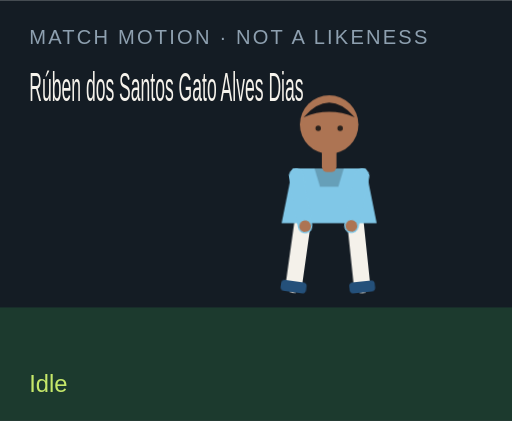
t = 0.00 s
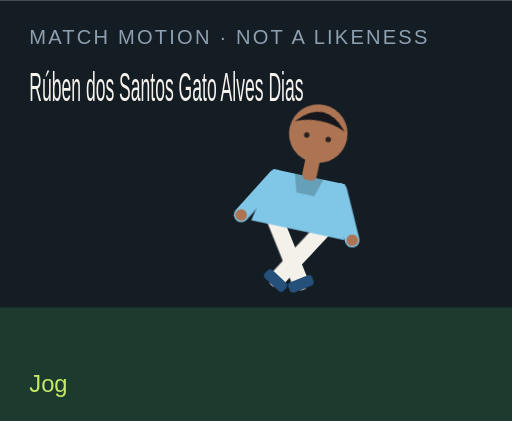
t = 1.50 s
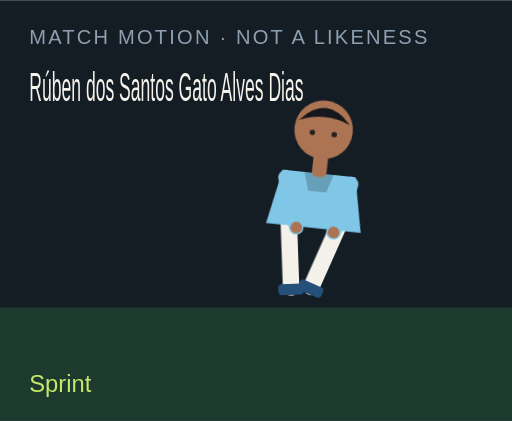
t = 3.00 s
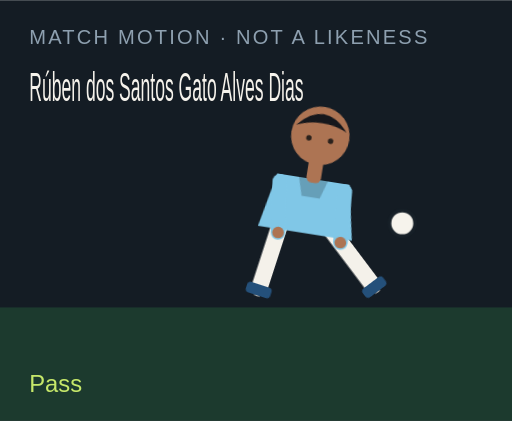
t = 4.50 s
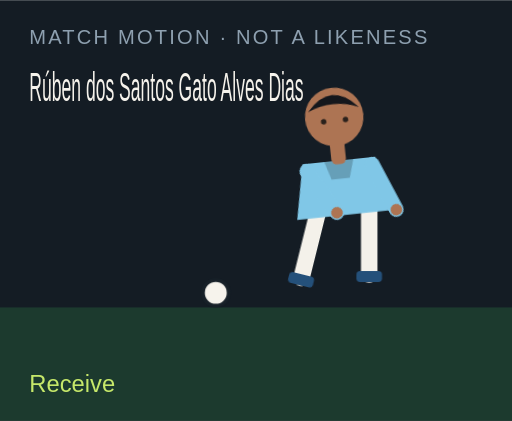
t = 6.00 s
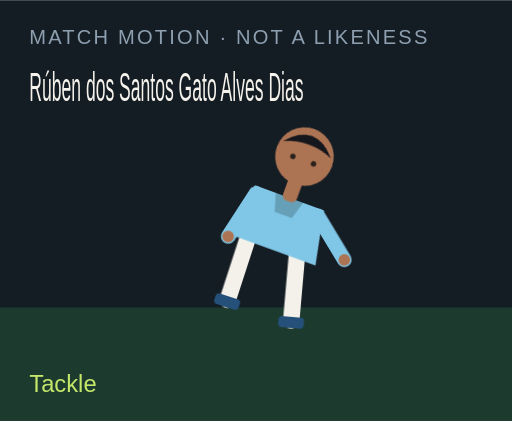
t = 7.50 s

The animated SVG that drew these frames (rendered in a browser with its animation timeline set to each time). Animation: 18 CSS @keyframes rules; one cycle of 9.00 s, repeats indefinitely.

<?xml version="1.0" encoding="UTF-8"?>
<svg xmlns="http://www.w3.org/2000/svg" viewBox="0 0 280 230" role="img">
  <style>@media (prefers-reduced-motion: reduce){animate,animateTransform{display:none}}</style>
  <rect width="280" height="230" fill="#141c24"/>
  <rect y="168" width="280" height="62" fill="#1c3a2e"/>
  <text x="16" y="24" fill="#8ea0b0" font-family="Arial,sans-serif" font-size="11" letter-spacing="1.2">MATCH MOTION · NOT A LIKENESS</text>
  <text x="16" y="55" fill="#f6f3ec" font-family="Impact,sans-serif" font-size="22" textLength="150" lengthAdjust="spacingAndGlyphs">Rúben dos Santos Gato Alves Dias</text>
  <circle r="7" fill="#f6f3ec" stroke="#172028" stroke-width="2" id="motion-7106" cx="150" cy="160" opacity="0">
    
    
    
  </circle>
  <g transform="translate(132 40)">
    <g id="motion-7128" transform="rotate(0 48 90)">
      
      <g id="motion-7130" transform="translate(0 0)">
        
        <g transform="translate(34 78)"><g id="motion-7132" transform="rotate(8)"><path d="M0 0 V38" stroke="#f4f1ea" stroke-width="9" stroke-linecap="round"/><rect x="-7" y="36" width="14" height="6" rx="2" fill="#24507a"/></g></g>
        <g transform="translate(62 78)"><g id="motion-7134" transform="rotate(-6)"><path d="M0 0 V38" stroke="#f4f1ea" stroke-width="9" stroke-linecap="round"/><rect x="-7" y="36" width="14" height="6" rx="2" fill="#24507a"/></g></g>
        <path d="M28 52 h40 l6 30 H22 Z" fill="#80c7e7"/>
        <path d="M40 52 h16 l-3 10 H43 Z" fill="#000" opacity=".2"/>
        <g transform="translate(30 56)"><g id="motion-7136" transform="rotate(-10)"><path d="M0 0 V28" stroke="#80c7e7" stroke-width="8" stroke-linecap="round"/><circle cx="0" cy="28" r="3.2" fill="#ad7453"/></g></g>
        <g transform="translate(66 56)"><g id="motion-7138" transform="rotate(12)"><path d="M0 0 V28" stroke="#80c7e7" stroke-width="8" stroke-linecap="round"/><circle cx="0" cy="28" r="3.2" fill="#ad7453"/></g></g>
        <rect x="44" y="40" width="8" height="14" rx="3" fill="#ad7453"/>
        <circle cx="48" cy="28" r="16" fill="#ad7453"/>
        <path d="M34 24 Q48 8 62 24 Q48 18 34 24" fill="#15171c"/>
        <circle cx="42" cy="30" r="1.5" fill="#2a211c"/><circle cx="54" cy="30" r="1.5" fill="#2a211c"/>
      </g>
    </g>
  </g>
  <text x="16" y="214" fill="#c6e86a" font-family="Arial,sans-serif" font-size="13" opacity="1" id="motion-7110">Idle</text><text x="16" y="214" fill="#c6e86a" font-family="Arial,sans-serif" font-size="13" opacity="0" id="motion-7112">Jog</text><text x="16" y="214" fill="#c6e86a" font-family="Arial,sans-serif" font-size="13" opacity="0" id="motion-7114">Sprint</text><text x="16" y="214" fill="#c6e86a" font-family="Arial,sans-serif" font-size="13" opacity="0" id="motion-7116">Dribble</text><text x="16" y="214" fill="#c6e86a" font-family="Arial,sans-serif" font-size="13" opacity="0" id="motion-7118">Pass</text><text x="16" y="214" fill="#c6e86a" font-family="Arial,sans-serif" font-size="13" opacity="0" id="motion-7120">Shoot</text><text x="16" y="214" fill="#c6e86a" font-family="Arial,sans-serif" font-size="13" opacity="0" id="motion-7122">Receive</text><text x="16" y="214" fill="#c6e86a" font-family="Arial,sans-serif" font-size="13" opacity="0" id="motion-7124">Tackle</text><text x="16" y="214" fill="#c6e86a" font-family="Arial,sans-serif" font-size="13" opacity="0" id="motion-7126">Point</text>
<style>@keyframes track-7107{0%{cx:150px}11.1%{cx:156px}22.2%{cx:164px}33.300000000000004%{cx:142px}44.4%{cx:190px}55.60000000000001%{cx:250px}66.7%{cx:118px}77.8%{cx:150px}88.9%{cx:150px}100%{cx:150px}}@keyframes track-7108{0%{cy:160px}11.1%{cy:158px}22.2%{cy:154px}33.300000000000004%{cy:156px}44.4%{cy:148px}55.60000000000001%{cy:96px}66.7%{cy:160px}77.8%{cy:160px}88.9%{cy:160px}100%{cy:160px}}@keyframes track-7109{0%{opacity:0}11.1%{opacity:0}22.2%{opacity:0}33.300000000000004%{opacity:1}44.4%{opacity:1}55.60000000000001%{opacity:1}66.7%{opacity:1}77.8%{opacity:0}88.9%{opacity:0}100%{opacity:0}}@keyframes track-7111{0%{opacity:1}11.1%{opacity:0}22.2%{opacity:0}33.300000000000004%{opacity:0}44.4%{opacity:0}55.60000000000001%{opacity:0}66.7%{opacity:0}77.8%{opacity:0}88.9%{opacity:0}100%{opacity:1}}@keyframes track-7113{0%{opacity:0}11.1%{opacity:1}22.2%{opacity:0}33.300000000000004%{opacity:0}44.4%{opacity:0}55.60000000000001%{opacity:0}66.7%{opacity:0}77.8%{opacity:0}88.9%{opacity:0}100%{opacity:0}}@keyframes track-7115{0%{opacity:0}11.1%{opacity:0}22.2%{opacity:1}33.300000000000004%{opacity:0}44.4%{opacity:0}55.60000000000001%{opacity:0}66.7%{opacity:0}77.8%{opacity:0}88.9%{opacity:0}100%{opacity:0}}@keyframes track-7117{0%{opacity:0}11.1%{opacity:0}22.2%{opacity:0}33.300000000000004%{opacity:1}44.4%{opacity:0}55.60000000000001%{opacity:0}66.7%{opacity:0}77.8%{opacity:0}88.9%{opacity:0}100%{opacity:0}}@keyframes track-7119{0%{opacity:0}11.1%{opacity:0}22.2%{opacity:0}33.300000000000004%{opacity:0}44.4%{opacity:1}55.60000000000001%{opacity:0}66.7%{opacity:0}77.8%{opacity:0}88.9%{opacity:0}100%{opacity:0}}@keyframes track-7121{0%{opacity:0}11.1%{opacity:0}22.2%{opacity:0}33.300000000000004%{opacity:0}44.4%{opacity:0}55.60000000000001%{opacity:1}66.7%{opacity:0}77.8%{opacity:0}88.9%{opacity:0}100%{opacity:0}}@keyframes track-7123{0%{opacity:0}11.1%{opacity:0}22.2%{opacity:0}33.300000000000004%{opacity:0}44.4%{opacity:0}55.60000000000001%{opacity:0}66.7%{opacity:1}77.8%{opacity:0}88.9%{opacity:0}100%{opacity:0}}@keyframes track-7125{0%{opacity:0}11.1%{opacity:0}22.2%{opacity:0}33.300000000000004%{opacity:0}44.4%{opacity:0}55.60000000000001%{opacity:0}66.7%{opacity:0}77.8%{opacity:1}88.9%{opacity:0}100%{opacity:0}}@keyframes track-7127{0%{opacity:0}11.1%{opacity:0}22.2%{opacity:0}33.300000000000004%{opacity:0}44.4%{opacity:0}55.60000000000001%{opacity:0}66.7%{opacity:0}77.8%{opacity:0}88.9%{opacity:1}100%{opacity:0}}@keyframes track-7129{0%{transform:rotate(0deg)}11.1%{transform:rotate(8deg)}22.2%{transform:rotate(16deg)}33.300000000000004%{transform:rotate(6deg)}44.4%{transform:rotate(4deg)}55.60000000000001%{transform:rotate(14deg)}66.7%{transform:rotate(-6deg)}77.8%{transform:rotate(34deg)}88.9%{transform:rotate(6deg)}100%{transform:rotate(0deg)}}@keyframes track-7131{0%{transform:translate(0px,0px)}11.1%{transform:translate(0px,-3px)}22.2%{transform:translate(0px,-6px)}33.300000000000004%{transform:translate(0px,-2px)}44.4%{transform:translate(0px,2px)}55.60000000000001%{transform:translate(0px,-4px)}66.7%{transform:translate(0px,1px)}77.8%{transform:translate(0px,10px)}88.9%{transform:translate(0px,-4px)}100%{transform:translate(0px,0px)}}@keyframes track-7133{0%{transform:rotate(8deg)}11.1%{transform:rotate(-26deg)}22.2%{transform:rotate(-42deg)}33.300000000000004%{transform:rotate(-8deg)}44.4%{transform:rotate(6deg)}55.60000000000001%{transform:rotate(12deg)}66.7%{transform:rotate(20deg)}77.8%{transform:rotate(-8deg)}88.9%{transform:rotate(4deg)}100%{transform:rotate(8deg)}}@keyframes track-7135{0%{transform:rotate(-6deg)}11.1%{transform:rotate(24deg)}22.2%{transform:rotate(38deg)}33.300000000000004%{transform:rotate(18deg)}44.4%{transform:rotate(-38deg)}55.60000000000001%{transform:rotate(-54deg)}66.7%{transform:rotate(6deg)}77.8%{transform:rotate(-22deg)}88.9%{transform:rotate(-8deg)}100%{transform:rotate(-6deg)}}@keyframes track-7137{0%{transform:rotate(-10deg)}11.1%{transform:rotate(24deg)}22.2%{transform:rotate(36deg)}33.300000000000004%{transform:rotate(-18deg)}44.4%{transform:rotate(10deg)}55.60000000000001%{transform:rotate(-24deg)}66.7%{transform:rotate(-30deg)}77.8%{transform:rotate(12deg)}88.9%{transform:rotate(14deg)}100%{transform:rotate(-10deg)}}@keyframes track-7139{0%{transform:rotate(12deg)}11.1%{transform:rotate(-20deg)}22.2%{transform:rotate(-32deg)}33.300000000000004%{transform:rotate(14deg)}44.4%{transform:rotate(-26deg)}55.60000000000001%{transform:rotate(18deg)}66.7%{transform:rotate(-22deg)}77.8%{transform:rotate(-6deg)}88.9%{transform:rotate(-96deg)}100%{transform:rotate(12deg)}}@media(prefers-reduced-motion:no-preference){#motion-7106{animation:track-7107 9s linear infinite both,track-7108 9s linear infinite both,track-7109 9s steps(1,end) infinite both}#motion-7110{animation:track-7111 9s steps(1,end) infinite both}#motion-7112{animation:track-7113 9s steps(1,end) infinite both}#motion-7114{animation:track-7115 9s steps(1,end) infinite both}#motion-7116{animation:track-7117 9s steps(1,end) infinite both}#motion-7118{animation:track-7119 9s steps(1,end) infinite both}#motion-7120{animation:track-7121 9s steps(1,end) infinite both}#motion-7122{animation:track-7123 9s steps(1,end) infinite both}#motion-7124{animation:track-7125 9s steps(1,end) infinite both}#motion-7126{animation:track-7127 9s steps(1,end) infinite both}#motion-7128{animation:track-7129 9s linear infinite both}#motion-7130{animation:track-7131 9s linear infinite both}#motion-7132{animation:track-7133 9s linear infinite both}#motion-7134{animation:track-7135 9s linear infinite both}#motion-7136{animation:track-7137 9s linear infinite both}#motion-7138{animation:track-7139 9s linear infinite both}}</style></svg>
